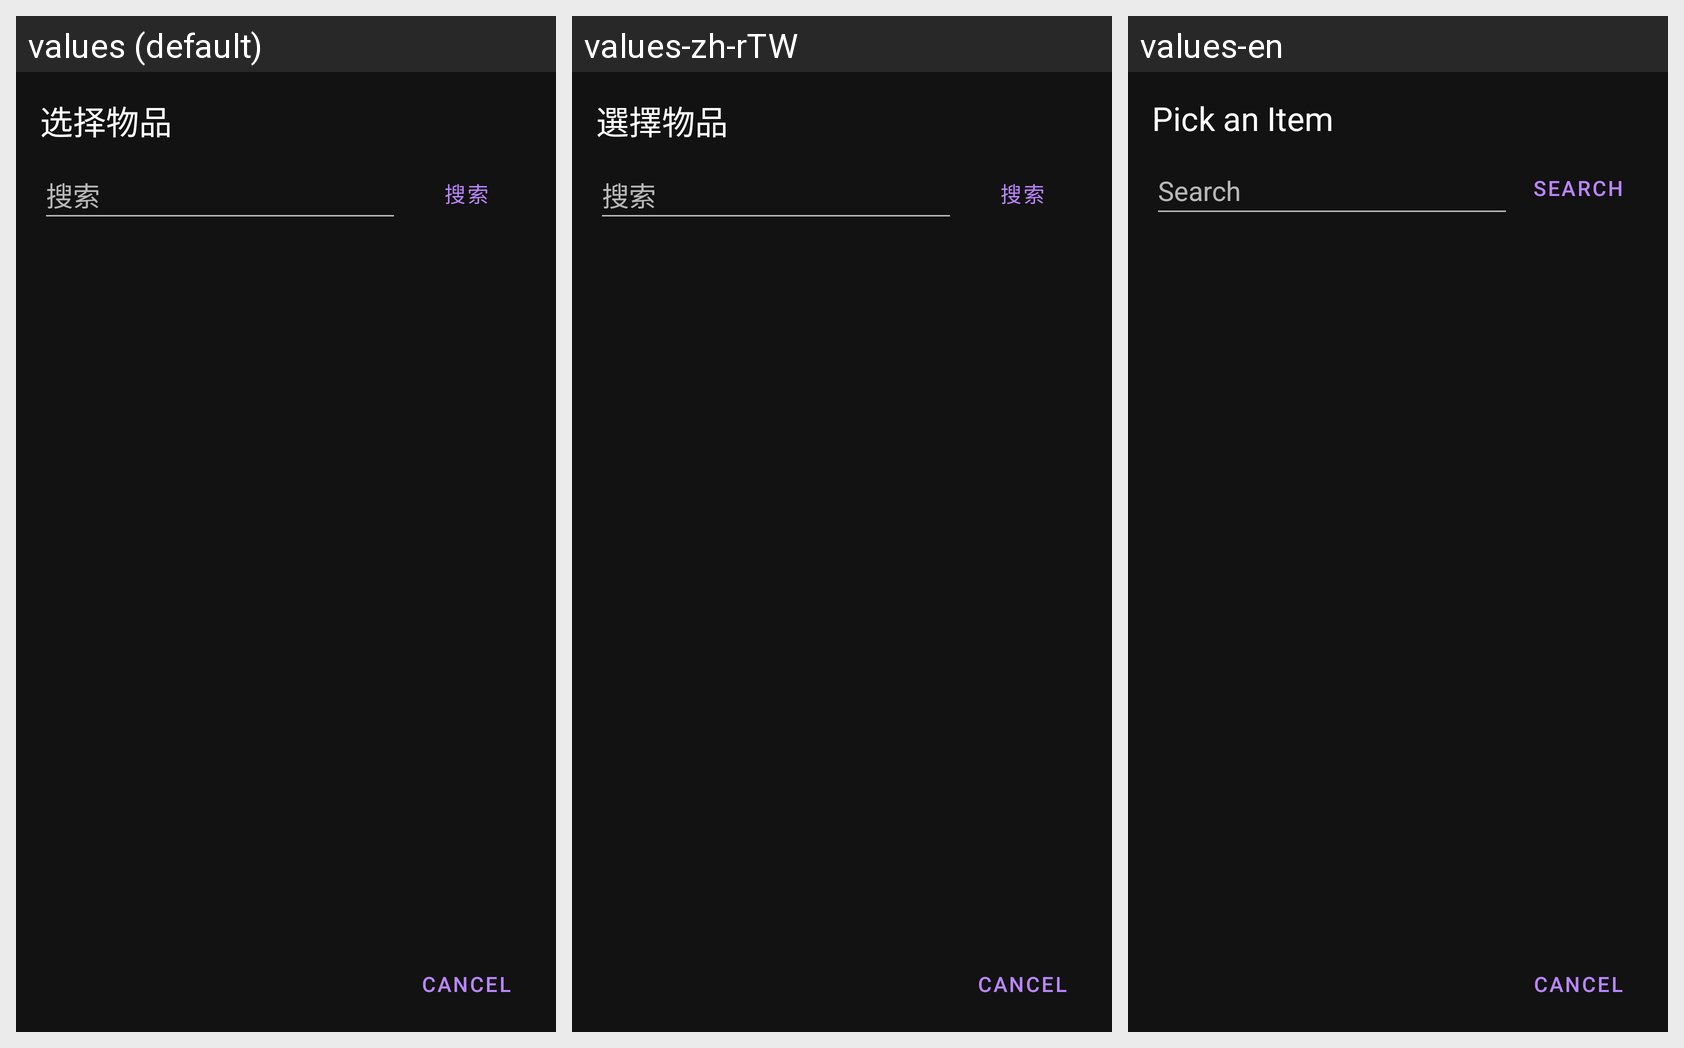

Locale-by-locale string values for the Android screen shown in this grid:
Android screen res/layout/dialog_item_picker.xml rendered under 3 locales, left to right: values (default), values-zh-rTW, values-en. Device: Nexus 5 (rendered at 1080×1920; each locale shown at half size, 540×960, under a caption strip naming it); theme AppTheme.
Strings drawn on this screen, with the default value and each locale's value (text and hints the layout hard-codes, and strings that could not be matched under every locale, appear in the picture but are not listed):

pick_an_item
  values: 选择物品
  values-zh-rTW: 選擇物品
  values-en: Pick an Item

search
  values: 搜索
  values-zh-rTW: 搜索
  values-en: Search
